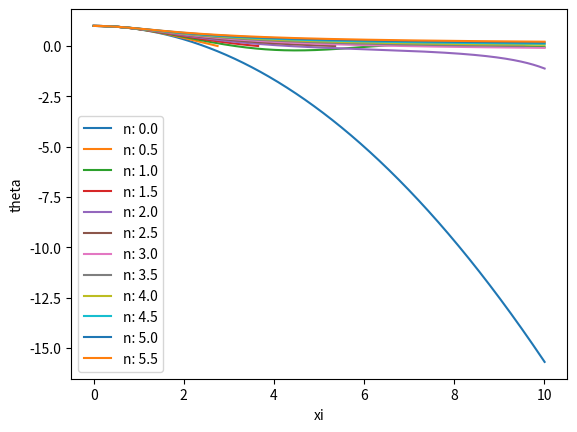

Python code for this plot:
import numpy as np
import matplotlib.pyplot as plt

class LaneEmden:

    def integrate(self, n: float = 1.5, dxi: float = 1e-2, xi_end: float = 10):
        result_xi = [0.0]
        result_theta = [1.0]
        result_dtheta_dxi = [0.0]

        # Initial Conditions
        xi = 0.0
        theta = 1.0
        dtheta_dxi = 0.0

        while xi <= xi_end:
            k1 = self.rhs(n, xi, theta, dtheta_dxi)
            k2 = self.rhs(n, xi + dxi / 2, theta + dxi * k1[0] / 2, dtheta_dxi + dxi * k1[1] / 2)
            k3 = self.rhs(n, xi + dxi / 2, theta + dxi * k2[0] / 2, dtheta_dxi + dxi * k2[1] / 2)
            k4 = self.rhs(n, xi + dxi, theta + dxi * k3[0], dtheta_dxi + dxi * k3[1])

            # Increment
            xi += dxi
            theta += 1/6 * (k1[0] + 2*k2[0] + 2*k3[0] + k4[0]) * dxi
            dtheta_dxi += 1/6 * (k1[1] + 2*k2[1] + 2*k3[1] + k4[1]) * dxi

            result_xi.append(xi)
            result_theta.append(theta)
            result_dtheta_dxi.append(dtheta_dxi)

            if n % 1 != 0 and theta < 0:
                # Estimate xi when theta -> 0
                # dxi * dtheta_dxi = dtheta = 0 - theta
                dxi = -theta / dtheta_dxi
                result_xi.append(xi + dxi)
                result_theta.append(0)
                result_dtheta_dxi.append(dtheta_dxi)         # Approx the same
                break
        
        return result_xi, result_theta, result_dtheta_dxi


    
    def rhs(self, n, xi, theta, dtheta_dxi):
        
        # u' = v                    (f1: solve for theta)
        # v' = -u^n - 2 * v / xi    (f2: solve for dtheta_dxi)

        f1 = dtheta_dxi
        if xi == 0: f2 = - 1 / 3
        else: f2 = - theta ** n - 2 * dtheta_dxi / xi

        return f1, f2



le = LaneEmden()

for n in np.arange(0, 6, 0.5):
    xi, theta, dtheta_dxi = le.integrate(n)

    plt.plot(xi, theta, label=f'n: {n}')

plt.legend()
plt.xlabel('xi')
plt.ylabel('theta')

plt.show()